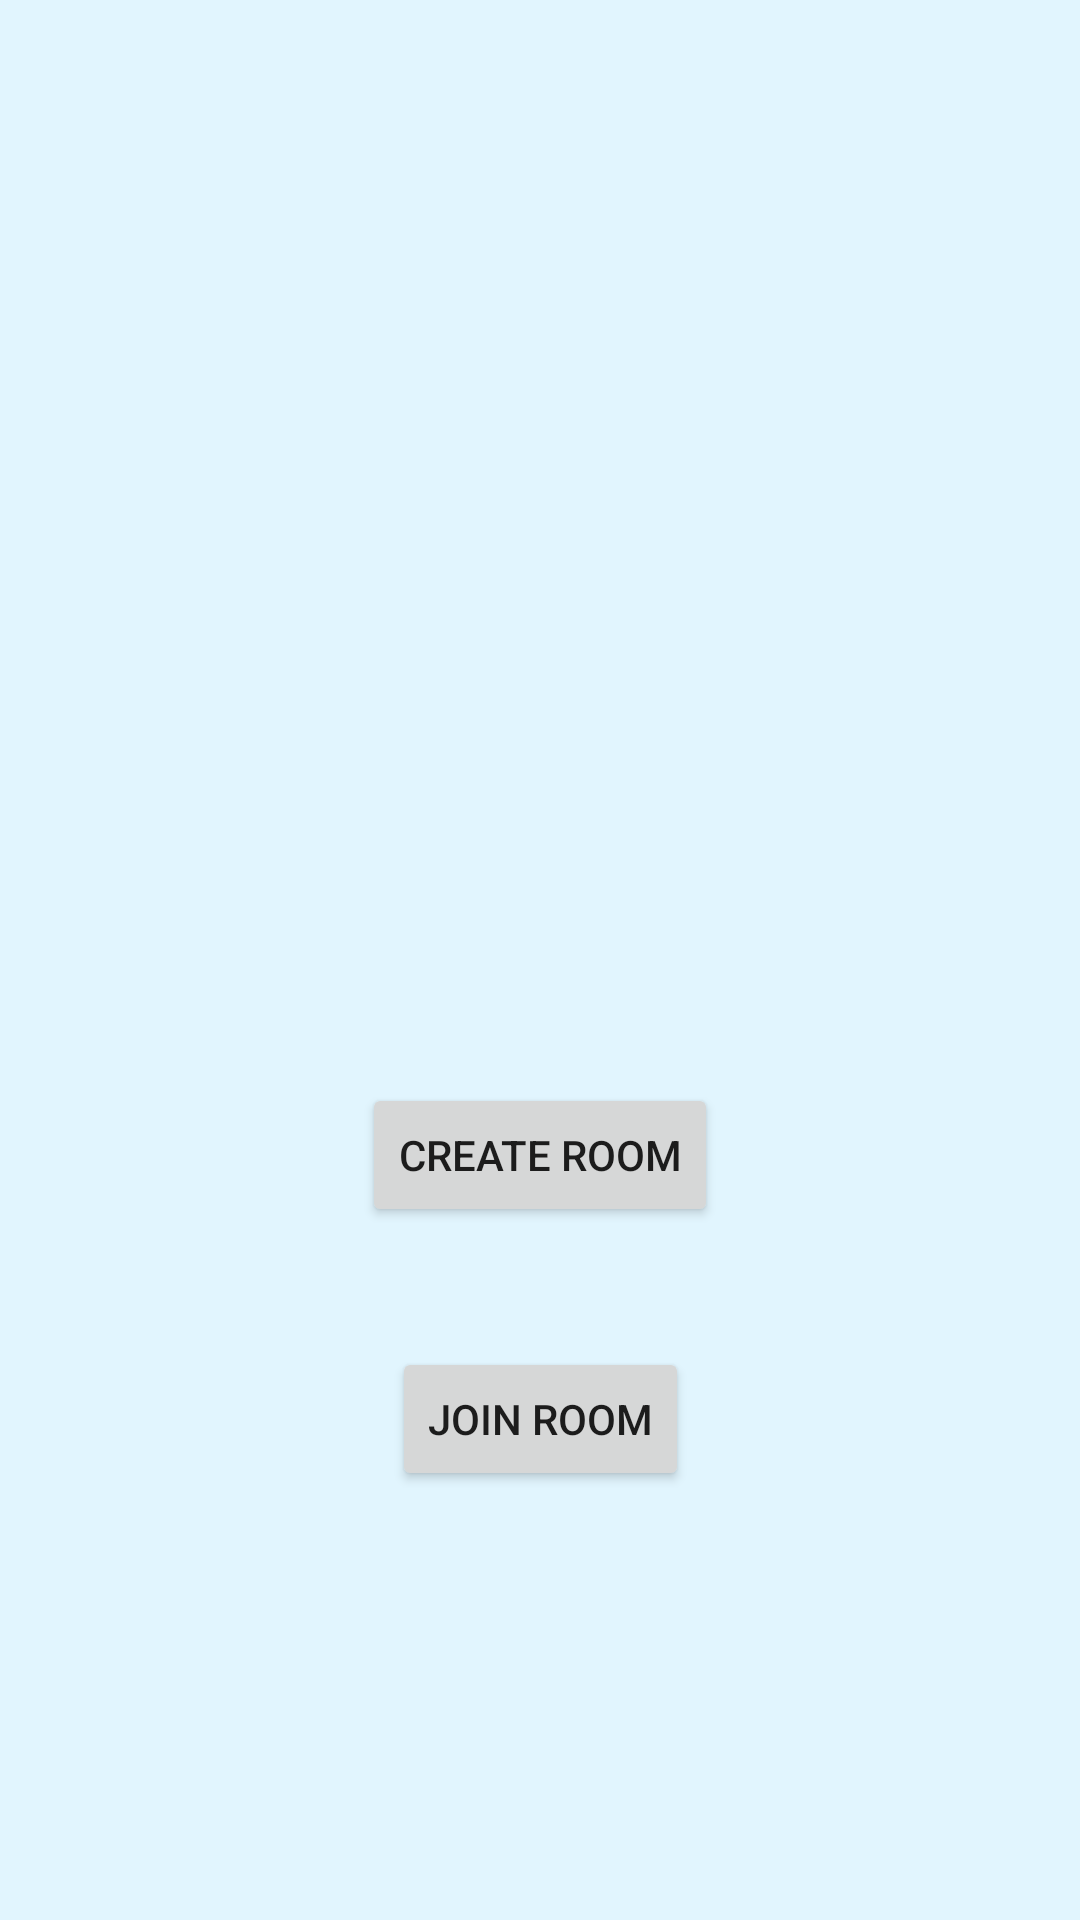

Here is an Android app screen rendered from its layout file. Give the layout XML and the strings, colors and styles it references.
<!-- AndroidManifest.xml: application theme AppTheme -->
<!-- res/layout/activity_room.xml -->
<?xml version="1.0" encoding="utf-8"?>
<androidx.constraintlayout.widget.ConstraintLayout xmlns:android="http://schemas.android.com/apk/res/android"
    xmlns:app="http://schemas.android.com/apk/res-auto"
    xmlns:tools="http://schemas.android.com/tools"
    android:layout_width="match_parent"
    android:layout_height="match_parent"
    tools:context=".room.RoomActivity"
    android:background="#e1f5fe">

    <Button
        android:id="@+id/create_room_button"
        android:layout_width="wrap_content"
        android:layout_height="wrap_content"
        android:layout_marginBottom="40dp"
        android:maxWidth="200dp"
        android:text="create"
        android:visibility="invisible"
        app:layout_constraintBottom_toTopOf="@+id/join_room_button"
        app:layout_constraintEnd_toEndOf="parent"
        app:layout_constraintStart_toStartOf="parent" />

    <Button
        android:id="@+id/join_room_button"
        android:layout_width="wrap_content"
        android:layout_height="wrap_content"
        android:layout_marginBottom="30dp"
        android:text="join room"
        app:layout_constraintBottom_toTopOf="@+id/room_code_edittext_layout"
        app:layout_constraintEnd_toEndOf="@+id/create_room_button"
        app:layout_constraintStart_toStartOf="@+id/create_room_button" />

    <com.google.android.material.textfield.TextInputLayout
        android:id="@+id/room_code_edittext_layout"
        style="@style/Widget.MaterialComponents.TextInputLayout.OutlinedBox.Dense"
        android:layout_width="match_parent"
        android:layout_height="wrap_content"
        android:layout_marginStart="40dp"
        android:layout_marginEnd="40dp"
        android:layout_marginBottom="60dp"
        android:visibility="invisible"
        app:layout_constraintBottom_toBottomOf="parent"
        app:layout_constraintEnd_toEndOf="parent"
        app:layout_constraintStart_toStartOf="parent">

        <com.google.android.material.textfield.TextInputEditText
            android:id="@+id/room_code_edittext"
            android:layout_width="match_parent"
            android:layout_height="match_parent"
            android:hint="Enter room code"
            android:inputType="text"
            android:visibility="invisible" />
    </com.google.android.material.textfield.TextInputLayout>


    <Button
        android:id="@+id/button_final_join"
        android:layout_width="wrap_content"
        android:layout_height="wrap_content"
        android:text="Join"
        android:visibility="invisible"
        app:layout_constraintBottom_toBottomOf="@+id/join_room_button"
        app:layout_constraintEnd_toEndOf="@+id/join_room_button"
        app:layout_constraintStart_toStartOf="@+id/join_room_button"
        app:layout_constraintTop_toTopOf="@+id/join_room_button" />

    <com.google.android.material.textfield.TextInputLayout
        android:id="@+id/number_of_players_ediitext_layout"
        style="@style/Widget.MaterialComponents.TextInputLayout.OutlinedBox.Dense"
        android:layout_width="match_parent"
        android:layout_height="wrap_content"
        android:layout_marginStart="40dp"
        android:layout_marginEnd="40dp"
        android:layout_marginBottom="30dp"
        android:visibility="invisible"
        app:layout_constraintBottom_toTopOf="@+id/create_room_button"
        app:layout_constraintEnd_toEndOf="parent"
        app:layout_constraintStart_toStartOf="parent">

        <com.google.android.material.textfield.TextInputEditText
            android:id="@+id/number_of_players_editText"
            android:layout_width="match_parent"
            android:layout_height="match_parent"
            android:hint="Select number of Players"
            android:inputType="number"
            android:visibility="invisible" />
    </com.google.android.material.textfield.TextInputLayout>


    <Button
        android:id="@+id/dummy_create_button"
        android:layout_width="wrap_content"
        android:layout_height="wrap_content"
        android:text="create room"
        android:visibility="visible"
        app:layout_constraintBottom_toBottomOf="@+id/create_room_button"
        app:layout_constraintEnd_toEndOf="@+id/create_room_button"
        app:layout_constraintStart_toStartOf="@+id/create_room_button"
        app:layout_constraintTop_toTopOf="@+id/create_room_button" />

    <ImageView
        android:id="@+id/logo_imageview"
        android:layout_width="0dp"
        android:layout_height="0dp"
        app:layout_constraintBottom_toTopOf="@+id/number_of_players_ediitext_layout"
        app:layout_constraintEnd_toEndOf="parent"
        app:layout_constraintStart_toStartOf="parent"
        app:layout_constraintTop_toTopOf="parent"
        app:srcCompat="@drawable/logo" />

</androidx.constraintlayout.widget.ConstraintLayout>
<!-- resources referenced by this layout -->
<resources>
  <style name="AppTheme" parent="Theme.MaterialComponents.Light.DarkActionBar">
          
          <item name="colorPrimary">#26c6da</item>
          <item name="colorPrimaryVariant">#009688</item>
          <item name="colorOnPrimary">#000000</item>
          <item name="colorSecondary">#00acc1</item>
          <item name="colorSecondaryVariant">#00acc1</item>
          <item name="colorOnSecondary">#000000</item>
          <item name="colorError">#F44336</item>
          <item name="colorOnError">#000000</item>
          <item name="colorSurface">#000000</item>
          <item name="colorOnSurface">#000000</item>
          <item name="android:windowAnimationStyle">@style/WindowAnimationTransition</item>
          <item name="android:windowContentTransitions">true</item>
      </style>
  <style name="WindowAnimationTransition">
          <item name="android:windowEnterAnimation">@android:anim/fade_in</item>
          <item name="android:windowExitAnimation">@android:anim/fade_out</item>
      </style>
</resources>
